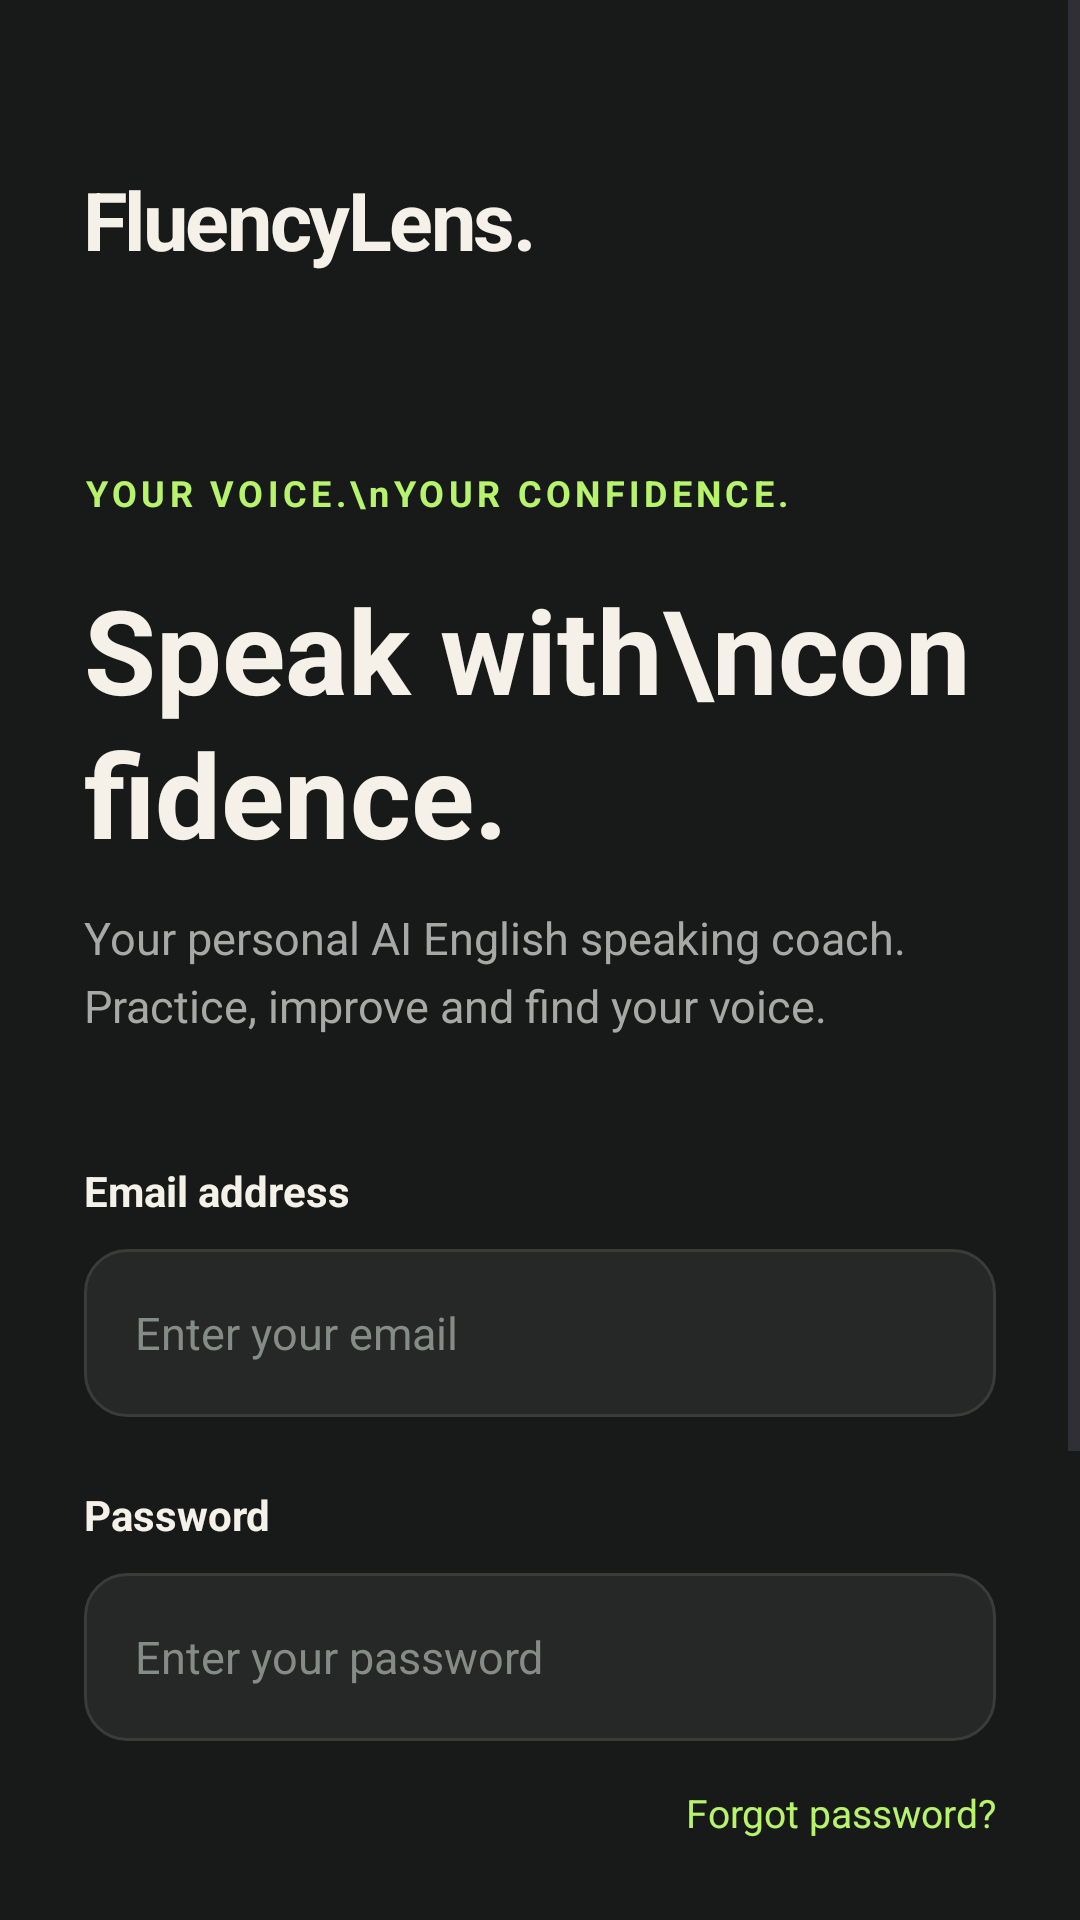

Here is an Android app screen rendered from its layout file. Give the layout XML and the strings, colors and styles it references.
<!-- AndroidManifest.xml: application theme Theme.FluencyLens -->
<!-- res/layout/activity_login.xml -->
<?xml version="1.0" encoding="utf-8"?>
<ScrollView xmlns:android="http://schemas.android.com/apk/res/android"
    android:layout_width="match_parent"
    android:layout_height="match_parent"
    android:background="#171A19"
    android:fillViewport="true"
    android:fitsSystemWindows="true">

    <LinearLayout
        android:layout_width="match_parent"
        android:layout_height="wrap_content"
        android:orientation="vertical"
        android:paddingStart="28dp"
        android:paddingEnd="28dp"
        android:paddingTop="55dp"
        android:paddingBottom="32dp">

        <TextView
            android:layout_width="wrap_content"
            android:layout_height="wrap_content"
            android:text="FluencyLens."
            android:textColor="#F5F1E8"
            android:textSize="27sp"
            android:textStyle="bold"
            android:letterSpacing="-0.03"/>

        <TextView
            android:layout_width="wrap_content"
            android:layout_height="wrap_content"
            android:layout_marginTop="65dp"
            android:text="YOUR VOICE.\nYOUR CONFIDENCE."
            android:textColor="#B7F36B"
            android:textSize="12sp"
            android:textStyle="bold"
            android:letterSpacing="0.12"/>

        <TextView
            android:layout_width="match_parent"
            android:layout_height="wrap_content"
            android:layout_marginTop="18dp"
            android:text="Speak with\nconfidence."
            android:textColor="#F5F1E8"
            android:textSize="39sp"
            android:textStyle="bold"
            android:lineSpacingExtra="2dp"/>

        <TextView
            android:layout_width="match_parent"
            android:layout_height="wrap_content"
            android:layout_marginTop="12dp"
            android:text="Your personal AI English speaking coach. Practice, improve and find your voice."
            android:textColor="#A6AAA6"
            android:textSize="15sp"
            android:lineSpacingExtra="5dp"/>

        <TextView
            android:layout_width="wrap_content"
            android:layout_height="wrap_content"
            android:layout_marginTop="42dp"
            android:text="Email address"
            android:textColor="#F5F1E8"
            android:textSize="14sp"
            android:textStyle="bold"/>

        <EditText
            android:id="@+id/emailInput"
            android:layout_width="match_parent"
            android:layout_height="56dp"
            android:layout_marginTop="10dp"
            android:background="@drawable/bg_login_input"
            android:hint="Enter your email"
            android:inputType="textEmailAddress"
            android:paddingStart="17dp"
            android:paddingEnd="17dp"
            android:textColor="#F5F1E8"
            android:textColorHint="#858B86"
            android:textSize="15sp"/>

        <TextView
            android:layout_width="wrap_content"
            android:layout_height="wrap_content"
            android:layout_marginTop="23dp"
            android:text="Password"
            android:textColor="#F5F1E8"
            android:textSize="14sp"
            android:textStyle="bold"/>

        <EditText
            android:id="@+id/passwordInput"
            android:layout_width="match_parent"
            android:layout_height="56dp"
            android:layout_marginTop="10dp"
            android:background="@drawable/bg_login_input"
            android:hint="Enter your password"
            android:inputType="textPassword"
            android:paddingStart="17dp"
            android:paddingEnd="17dp"
            android:textColor="#F5F1E8"
            android:textColorHint="#858B86"
            android:textSize="15sp"/>

        <TextView
            android:id="@+id/forgotPassword"
            android:layout_width="wrap_content"
            android:layout_height="wrap_content"
            android:layout_gravity="end"
            android:layout_marginTop="15dp"
            android:text="Forgot password?"
            android:textColor="#B7F36B"
            android:textSize="13sp"/>

        <TextView
            android:id="@+id/loginBtn"
            android:layout_width="match_parent"
            android:layout_height="57dp"
            android:layout_marginTop="30dp"
            android:background="@drawable/bg_login_button"
            android:gravity="center"
            android:text="Sign in"
            android:textColor="#171A19"
            android:textSize="16sp"
            android:textStyle="bold"/>

        <LinearLayout
            android:layout_width="match_parent"
            android:layout_height="wrap_content"
            android:layout_marginTop="27dp"
            android:gravity="center"
            android:orientation="horizontal">

            <TextView
                android:layout_width="wrap_content"
                android:layout_height="wrap_content"
                android:text="New to FluencyLens? "
                android:textColor="#A6AAA6"
                android:textSize="14sp"/>

            <TextView
                android:id="@+id/registerLink"
                android:layout_width="wrap_content"
                android:layout_height="wrap_content"
                android:text="Create account"
                android:textColor="#B7F36B"
                android:textSize="14sp"
                android:textStyle="bold"/>
        </LinearLayout>

        <TextView
            android:layout_width="wrap_content"
            android:layout_height="wrap_content"
            android:layout_gravity="center"
            android:layout_marginTop="55dp"
            android:text="BUILT FOR BETTER COMMUNICATION"
            android:textColor="#666D67"
            android:textSize="10sp"
            android:letterSpacing="0.12"/>

    </LinearLayout>
</ScrollView>
<!-- resources referenced by this layout -->
<resources>
  <!-- drawable bg_login_button (drawable) -->
  <?xml version="1.0" encoding="utf-8"?>
  <shape xmlns:android="http://schemas.android.com/apk/res/android">
      <solid android:color="#B7F36B"/>
      <corners android:radius="14dp"/>
  </shape>
  <!-- drawable bg_login_input (drawable) -->
  <shape xmlns:android="http://schemas.android.com/apk/res/android">
      <solid android:color="#252827"/>
      <corners android:radius="14dp"/>
      <stroke
          android:width="1dp"
          android:color="#383D39"/>
  </shape>
  <style name="Theme.FluencyLens" parent="Base.Theme.FluencyLens" />
  <style name="Base.Theme.FluencyLens" parent="Theme.Material3.DayNight.NoActionBar">
          
          
      </style>
</resources>
